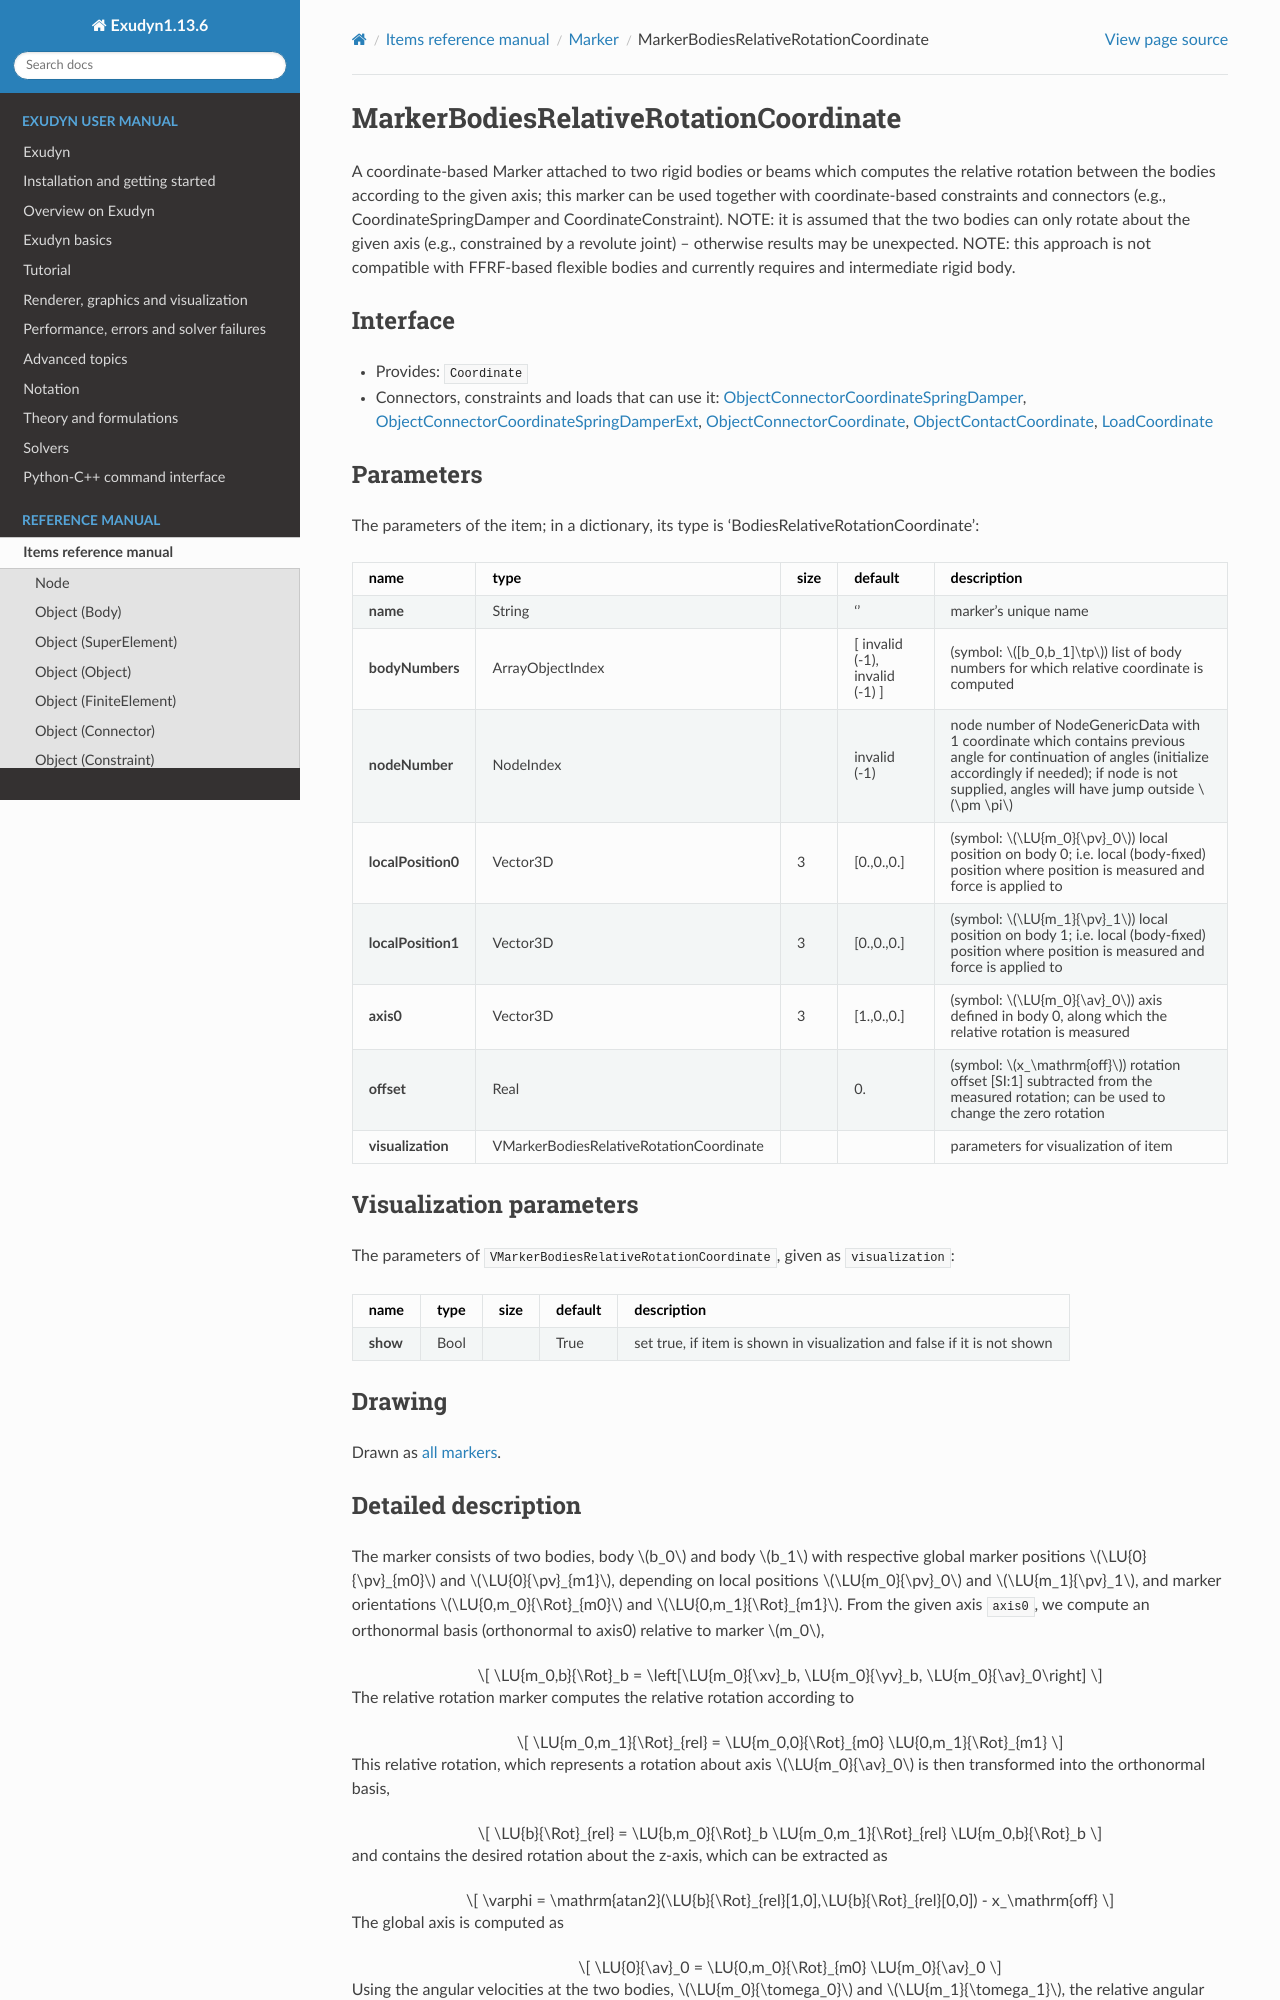

repository: jgerstmayr/EXUDYN · page: docs/generated/items/MarkerBodiesRelativeRotationCoordinate.html · generator: sphinx

<!-- GENERATED by tools/generators/itemDocsEmitter.py from definitions/ - do not edit -->
```{raw} latex
\clearpage
```

(sec-item-markerbodiesrelativerotationcoordinate)=
# MarkerBodiesRelativeRotationCoordinate

A coordinate-based Marker attached to two rigid bodies or beams which computes the relative rotation between the bodies according to the given axis; this marker can be used together with coordinate-based constraints and connectors (e.g., CoordinateSpringDamper and CoordinateConstraint). NOTE: it is assumed that the two bodies can only rotate about the given axis (e.g., constrained by a revolute joint) -- otherwise results may be unexpected. NOTE: this approach is not compatible with FFRF-based flexible bodies and currently requires and intermediate rigid body.

## Interface

- Provides: `Coordinate`
- Connectors, constraints and loads that can use it: [](#sec-item-objectconnectorcoordinatespringdamper), [](#sec-item-objectconnectorcoordinatespringdamperext), [](#sec-item-objectconnectorcoordinate), [](#sec-item-objectcontactcoordinate), [](#sec-item-loadcoordinate)

## Parameters

The parameters of the item; in a dictionary, its type is 'BodiesRelativeRotationCoordinate':

| name | type | size | default | description |
|---|---|---|---|---|
| **name** | String |  | '' | marker's unique name |
| **bodyNumbers** | ArrayObjectIndex |  | [ invalid (-1), invalid (-1) ] | (symbol: $[b_0,b_1]\tp$) list of body numbers for which relative coordinate is computed |
| **nodeNumber** | NodeIndex |  | invalid (-1) | node number of NodeGenericData with 1 coordinate which contains previous angle for continuation of angles (initialize accordingly if needed); if node is not supplied, angles will have jump outside $\pm \pi$ |
| **localPosition0** | Vector3D | 3 | [0.,0.,0.] | (symbol: $\LU{m_0}{\pv}_0$) local position on body 0; i.e. local (body-fixed) position where position is measured and force is applied to |
| **localPosition1** | Vector3D | 3 | [0.,0.,0.] | (symbol: $\LU{m_1}{\pv}_1$) local position on body 1; i.e. local (body-fixed) position where position is measured and force is applied to |
| **axis0** | Vector3D | 3 | [1.,0.,0.] | (symbol: $\LU{m_0}{\av}_0$) axis defined in body 0, along which the relative rotation is measured |
| **offset** | Real |  | 0. | (symbol: $x_\mathrm{off}$) rotation offset [SI:1] subtracted from the measured rotation; can be used to change the zero rotation |
| **visualization** | VMarkerBodiesRelativeRotationCoordinate |  |  | parameters for visualization of item |

## Visualization parameters

The parameters of `VMarkerBodiesRelativeRotationCoordinate`, given as `visualization`:

| name | type | size | default | description |
|---|---|---|---|---|
| **show** | Bool |  | True | set true, if item is shown in visualization and false if it is not shown |

## Drawing

Drawn as [all markers](#sec-drawing-markers).
(description-markerbodiesrelativerotationcoordinate)=
